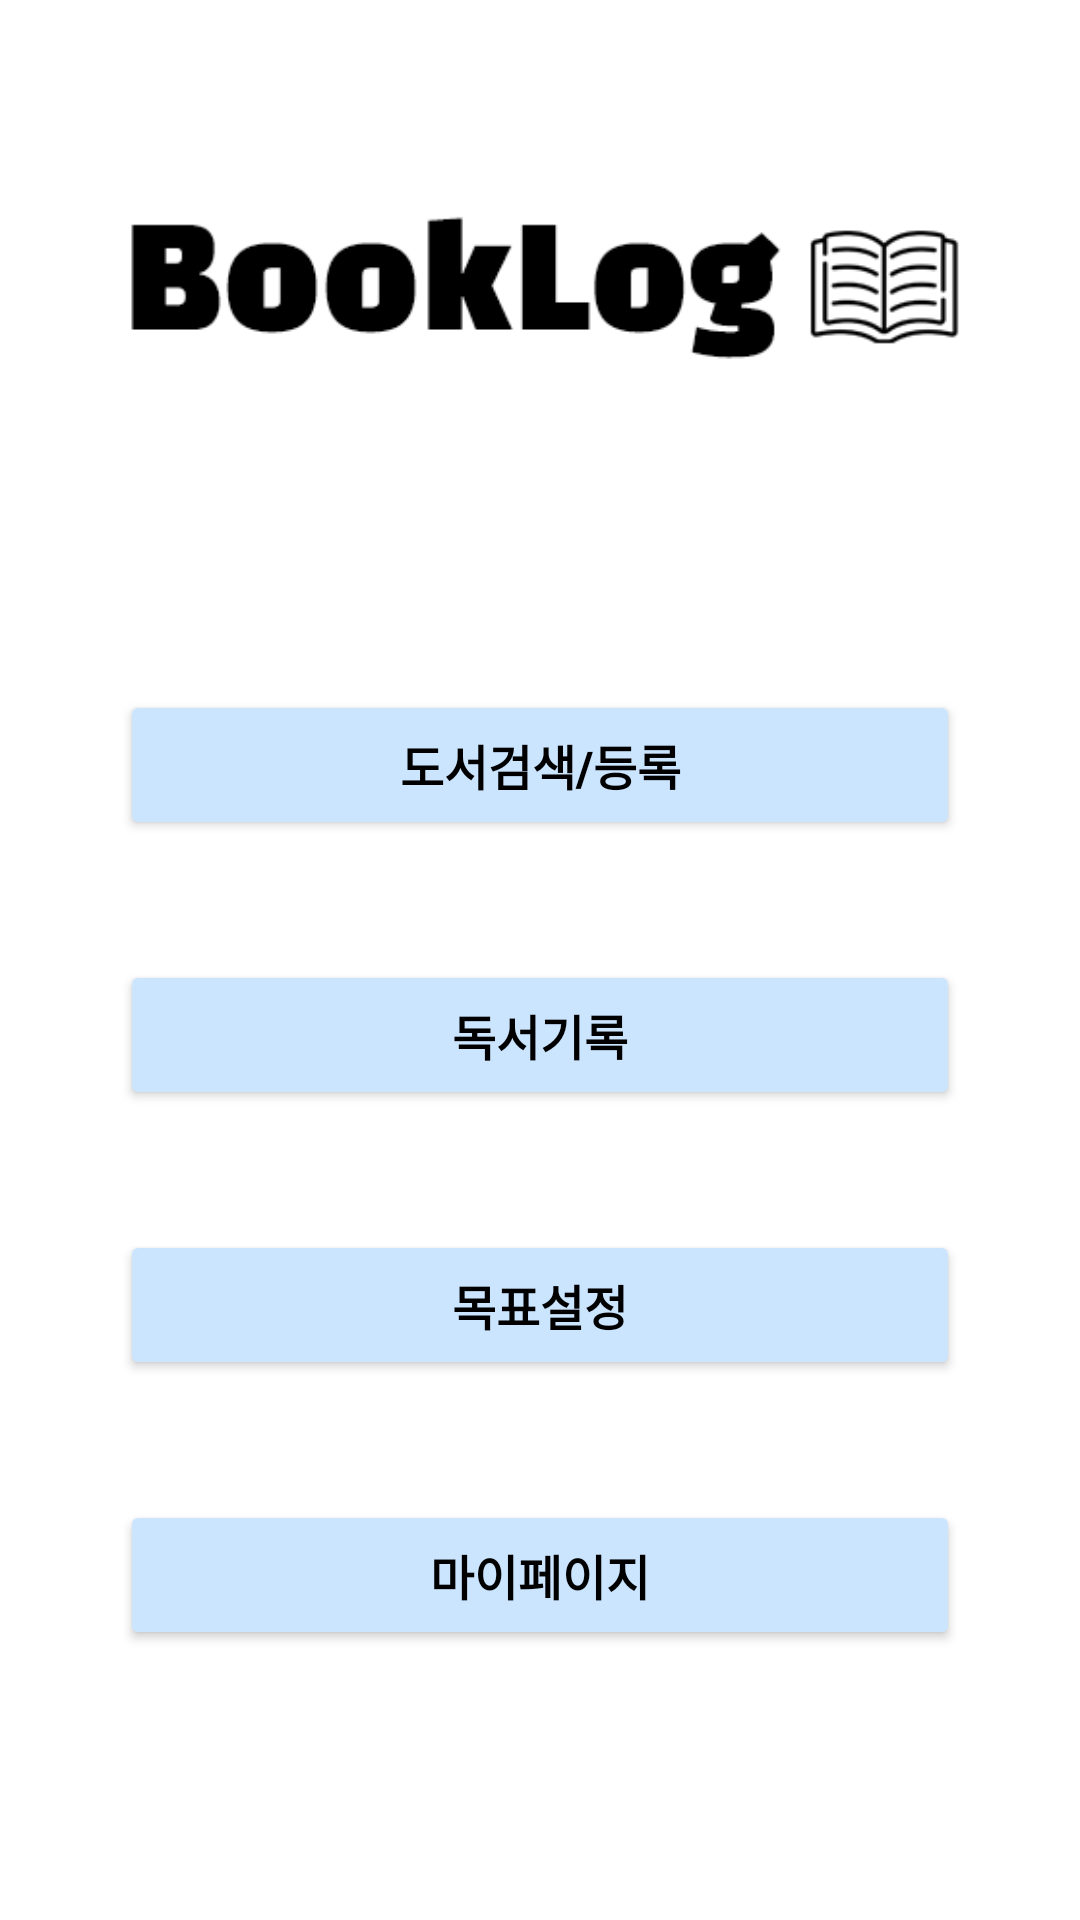

Here is an Android app screen rendered from its layout file. Give the layout XML and the strings, colors and styles it references.
<!-- AndroidManifest.xml: application theme Theme.BooklogApp -->
<!-- res/layout/activity_main.xml -->
<?xml version="1.0" encoding="utf-8"?>
<LinearLayout xmlns:android="http://schemas.android.com/apk/res/android"
    xmlns:app="http://schemas.android.com/apk/res-auto"
    xmlns:tools="http://schemas.android.com/tools"
    android:layout_width="match_parent"
    android:layout_height="match_parent"
    android:background="#FFFFFF"
    android:orientation="vertical"
    tools:context=".MainActivity">

    <ImageView
        android:id="@+id/imageView3"
        android:layout_width="wrap_content"
        android:layout_height="wrap_content"
        android:layout_marginLeft="20dp"
        android:layout_marginTop="40dp"
        android:layout_marginRight="20dp"
        app:srcCompat="@drawable/logo_booklog2" />

    <Button
        android:id="@+id/btn_reg"
        android:layout_width="match_parent"
        android:layout_height="50dp"
        android:layout_marginLeft="40dp"
        android:layout_marginTop="80dp"
        android:layout_marginRight="40dp"
        android:backgroundTint="#CCE5FF"
        android:text="도서검색/등록"
        android:textColor="#000000"
        android:textSize="16sp"
        android:textStyle="bold" />

    <Button
        android:id="@+id/btn_write"
        android:layout_width="match_parent"
        android:layout_height="50dp"
        android:layout_marginLeft="40dp"
        android:layout_marginTop="40dp"
        android:layout_marginRight="40dp"
        android:backgroundTint="#CCE5FF"
        android:text="독서기록"
        android:textColor="#000000"
        android:textSize="16sp"
        android:textStyle="bold" />

    <Button
        android:id="@+id/btn_goal"
        android:layout_width="match_parent"
        android:layout_height="50dp"
        android:layout_marginLeft="40dp"
        android:layout_marginTop="40dp"
        android:layout_marginRight="40dp"
        android:backgroundTint="#CCE5FF"
        android:text="목표설정"
        android:textColor="#000000"
        android:textSize="16sp"
        android:textStyle="bold" />

    <Button
        android:id="@+id/btn_my"
        android:layout_width="match_parent"
        android:layout_height="50dp"
        android:layout_marginLeft="40dp"
        android:layout_marginTop="40dp"
        android:layout_marginRight="40dp"
        android:backgroundTint="#CCE5FF"
        android:text="마이페이지"
        android:textColor="#000000"
        android:textSize="16sp"
        android:textStyle="bold" />
</LinearLayout>
<!-- resources referenced by this layout -->
<resources>
  <!-- drawable logo_booklog2: png bitmap (drawable-v24, 10923 bytes) -->
  <style name="Theme.BooklogApp" parent="Theme.MaterialComponents.DayNight.NoActionBar">
          
          <item name="colorPrimary">@color/purple_500</item>
          <item name="colorPrimaryVariant">@color/purple_700</item>
          <item name="colorOnPrimary">@color/white</item>
          
          <item name="colorSecondary">@color/teal_200</item>
          <item name="colorSecondaryVariant">@color/teal_700</item>
          <item name="colorOnSecondary">@color/black</item>
          
          <item name="android:statusBarColor" tools:targetApi="l">?attr/colorPrimaryVariant</item>
          
      </style>
  <!-- not gathered from this repository: default colours our renderer supplied (Android Studio template values) -->
  <color name="purple_500">#FF6200EE</color>
  <color name="purple_700">#FF3700B3</color>
  <color name="teal_200">#FF03DAC5</color>
  <color name="teal_700">#FF018786</color>
  <color name="black">#FF000000</color>
  <color name="white">#FFFFFFFF</color>
</resources>
